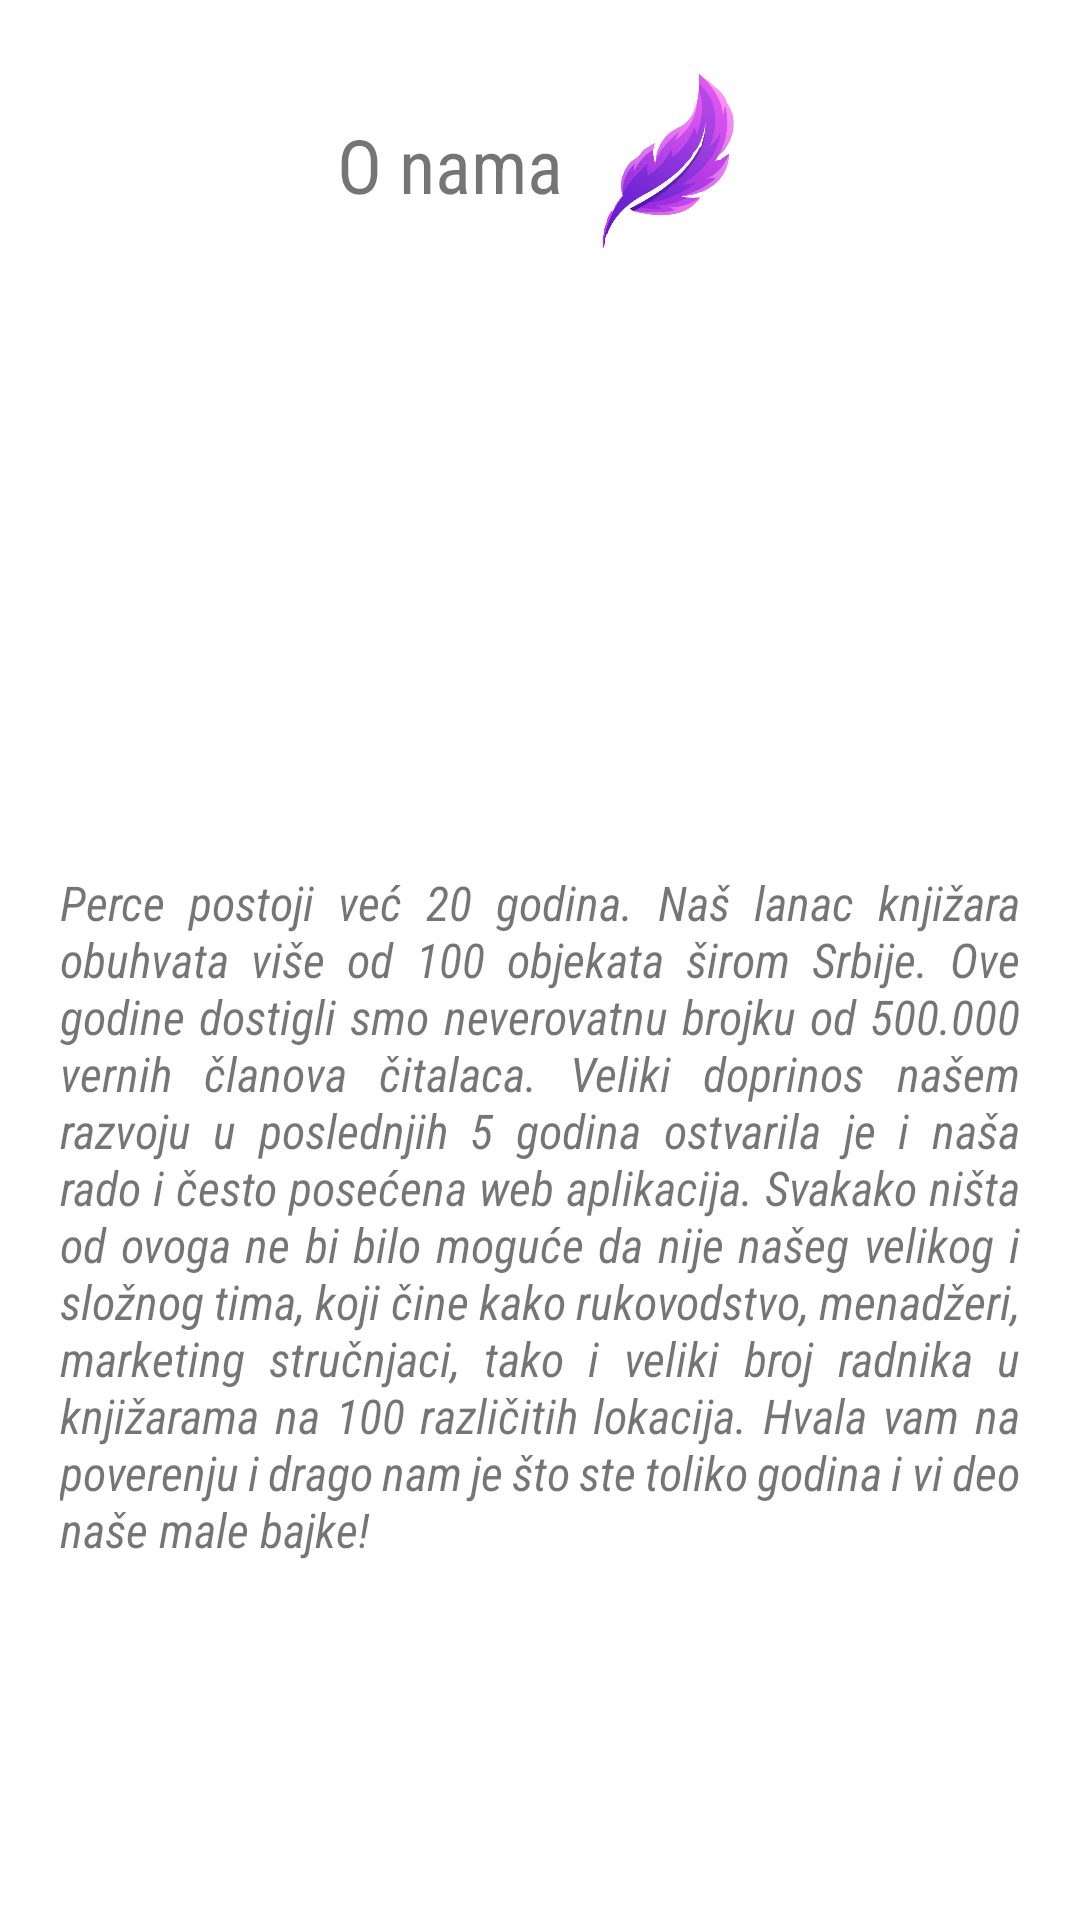

Write the Android layout XML for this screen, with the resource values it uses.
<!-- AndroidManifest.xml: application theme Theme.Perce -->
<!-- res/layout/activity_about.xml -->
<?xml version="1.0" encoding="utf-8"?>
<LinearLayout xmlns:android="http://schemas.android.com/apk/res/android"
    xmlns:app="http://schemas.android.com/apk/res-auto"
    xmlns:tools="http://schemas.android.com/tools"
    android:layout_width="match_parent"
    android:layout_height="match_parent"
    tools:context=".AboutActivity"
    android:orientation="vertical">

    <LinearLayout
        android:layout_width="match_parent"
        android:layout_height="wrap_content"
        android:orientation="horizontal"
        android:layout_marginTop="20dp"

        android:layout_marginLeft="10dp"
        android:gravity="center">



        <TextView

            android:layout_width="wrap_content"
            android:layout_height="wrap_content"
            android:layout_gravity="center_vertical"
            android:fontFamily="sans-serif-condensed"
            android:gravity="center"
            android:text="O nama"
            android:textSize="25dp"


            />
        <ImageView
            android:layout_width="70dp"
            android:layout_height="70dp"
            android:src="@drawable/retouchpero" />

    </LinearLayout>

    <ImageView
        android:layout_width="250dp"
        android:layout_height="200dp"
        android:src="@drawable/perce4"
        android:layout_gravity="center" />

    <TextView
        android:layout_width="wrap_content"
        android:layout_height="wrap_content"
        android:text="Perce postoji već 20 godina. Naš lanac knjižara obuhvata više od 100 objekata širom Srbije. Ove godine dostigli smo neverovatnu brojku od 500.000 vernih članova čitalaca. Veliki doprinos našem razvoju u poslednjih 5 godina ostvarila je i naša rado i često posećena web aplikacija. Svakako ništa od ovoga ne bi bilo moguće da nije našeg velikog i složnog tima, koji čine kako rukovodstvo, menadžeri, marketing stručnjaci, tako i veliki broj radnika u knjižarama na 100 različitih lokacija. Hvala vam na poverenju i drago nam je što ste toliko godina i vi deo naše male bajke!"
        android:fontFamily="sans-serif-condensed"
        android:justificationMode="inter_word"
        android:layout_marginLeft="20dp"
        android:layout_marginRight="20dp"
        android:layout_marginBottom="20dp"
        android:textStyle="italic"
        android:textSize="16dp"
        />



</LinearLayout>
<!-- resources referenced by this layout -->
<resources>
  <!-- drawable retouchpero: png bitmap (drawable-v24, 74105 bytes) -->
  <style name="Theme.Perce" parent="Theme.MaterialComponents.DayNight.DarkActionBar">
          
          <item name="colorPrimary">#31AAF0</item>
          <item name="colorPrimaryVariant">@color/ana3</item>
          <item name="colorOnPrimary">@color/white</item>
          
          <item name="colorSecondary">@color/teal_200</item>
          <item name="colorSecondaryVariant">@color/teal_700</item>
          <item name="colorOnSecondary">@color/black</item>
          
          <item name="android:statusBarColor" tools:targetApi="l">?attr/colorPrimaryVariant</item>
          
  
      </style>
  <color name="ana3">#118BF5</color>
  <color name="white">#FFFFFFFF</color>
  <color name="teal_200">#FF03DAC5</color>
  <color name="teal_700">#FF018786</color>
  <color name="black">#FF000000</color>
</resources>
